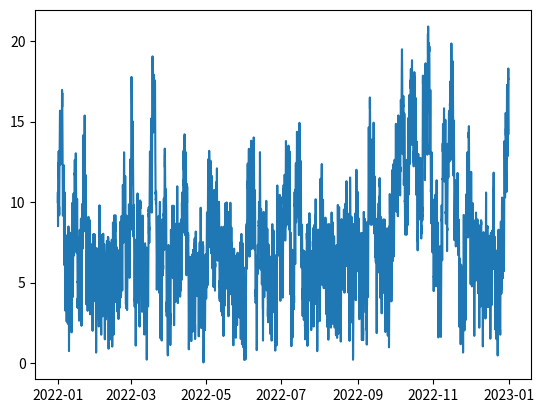

The matplotlib source for this figure:
# %%
import pandas as pd
import numpy as np
import matplotlib.pyplot as plt
import datetime


# %%
def create_df(start_date: str, end_date: str, visualize: bool = False):
    time_delta = datetime.date.fromisoformat(end_date) - datetime.date.fromisoformat(
        start_date
    )
    num_hours = time_delta.days * 24 + 1
    times = pd.date_range(start=start_date, end=end_date, periods=num_hours)

    df = pd.DataFrame()

    # get temperatures
    # Set the range of temperatures
    min_value = (np.sin(np.linspace(-2, -2 * np.pi - 2, 24)) + 1) * 2
    max_value = (np.sin(np.linspace(-2, -2 * np.pi - 2, 24)) + 20) * 2
    # hourly bias
    hourly_bias_temperature = (np.sin(np.linspace(-2, -2 * np.pi - 2, 24))) * 0.5

    # Initialize with a starting temperature
    temperature = [10]

    # Generate the random walk
    for i in range(num_hours - 1):
        hour = i % 24

        while True:
            # Generate a random step
            step = np.random.normal(loc=0, scale=0.5)

            # add together with bias
            next_temperature = temperature[-1] + step + hourly_bias_temperature[hour]

            # Check if the next position is within the range
            if (
                next_temperature >= min_value[hour]
                and next_temperature <= max_value[hour]
            ):
                # Accept the step and update the position
                temperature.append(next_temperature)
                break

    temperature = np.array(temperature)

    df["time"] = times
    df["temperature"] = temperature

    # Set types
    df["time"] = df["time"].astype("datetime64[ns]")
    df["temperature"] = df["temperature"].astype("float32")

    if visualize:
        plt.plot(df["time"], df["temperature"])
        plt.show()
    return df


# %%
dataframe = create_df("2022-01-01", "2023-01-01", visualize=True)
